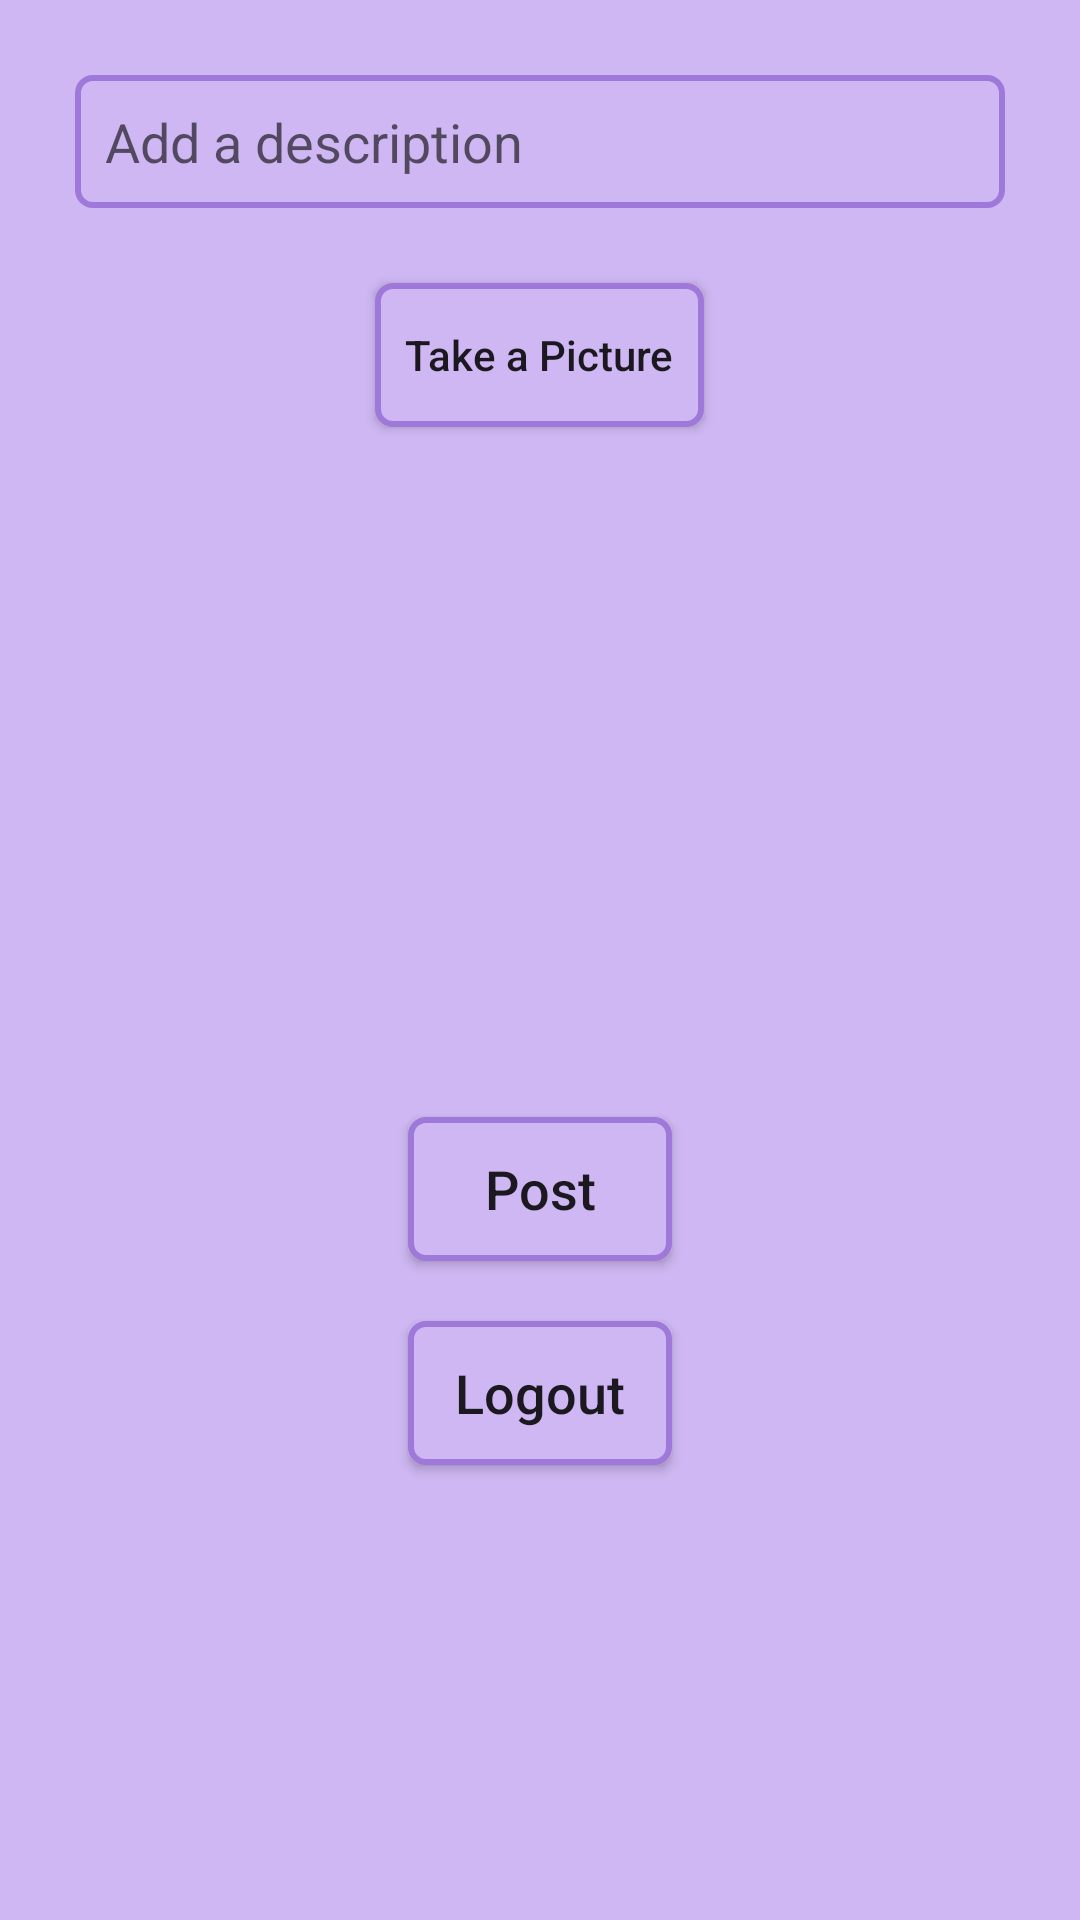

Layout XML and referenced resources for this Android screen:
<!-- AndroidManifest.xml: application theme AppTheme -->
<!-- res/layout/activity_main.xml -->
<?xml version="1.0" encoding="utf-8"?>
<LinearLayout xmlns:android="http://schemas.android.com/apk/res/android"
    xmlns:app="http://schemas.android.com/apk/res-auto"
    xmlns:tools="http://schemas.android.com/tools"
    android:layout_width="match_parent"
    android:layout_height="match_parent"
    android:gravity="center_horizontal"
    android:background="@color/light_purple"
    android:orientation="vertical"
    tools:context=".MainActivity">

    <EditText
        android:id="@+id/etDescription"
        android:layout_width="match_parent"
        android:layout_height="wrap_content"
        android:layout_margin="25dp"
        android:background="@drawable/button_round2"
        android:ems="10"
        android:hint="Add a description "
        android:inputType="textPersonName"
        android:padding="10dp" />

    <Button
        android:id="@+id/takePicture_button"
        android:layout_width="wrap_content"
        android:layout_height="wrap_content"
        android:background="@drawable/button_round2"
        android:padding="10dp"
        android:text="Take a Picture"
        android:textAllCaps="false" />

    <ImageView
        android:id="@+id/image_preview"
        android:layout_width="200dp"
        android:layout_height="200dp"
        android:layout_margin="10dp"
        tools:srcCompat="@tools:sample/backgrounds/scenic" />

    <Button
        android:id="@+id/post_button"
        android:layout_width="wrap_content"
        android:layout_height="wrap_content"
        android:layout_margin="10dp"
        android:background="@drawable/button_round2"
        android:text="Post"
        android:textAllCaps="false"
        android:textSize="18sp" />

    <Button
        android:id="@+id/logout_button"
        android:layout_width="wrap_content"
        android:layout_height="wrap_content"
        android:layout_margin="10dp"
        android:background="@drawable/button_round2"
        android:text="Logout"
        android:textAllCaps="false"
        android:textSize="18sp" />
</LinearLayout>
<!-- resources referenced by this layout -->
<resources>
  <color name="light_purple">#ceb7f2</color>
  <!-- drawable button_round2 (drawable) -->
  <?xml version="1.0" encoding="utf-8"?>
  <selector xmlns:android="http://schemas.android.com/apk/res/android">
      <item android:state_pressed="false">
          <shape android:shape="rectangle">
              <corners android:radius="5dp" />
              <solid android:color="@color/light_purple" />
              <stroke
                  android:width="2dp"
                  android:color="@color/purple" />
              <padding
                  android:bottom="4dp"
                  android:left="4dp"
                  android:right="4dp"
                  android:top="4dp" />
          </shape>
      </item>
  
  </selector>
  <style name="AppTheme" parent="AppBaseTheme">
          
          <item name="colorPrimary">@color/light_blue</item>
  
      </style>
  <color name="purple">#9e79d9</color>
  <style name="AppBaseTheme" parent="Theme.AppCompat.Light">
          
          <item name="colorPrimary">@color/colorPrimary</item>
          <item name="colorPrimaryDark">@color/colorPrimaryDark</item>
          <item name="colorAccent">@color/colorAccent</item>
      </style>
  <color name="light_blue">#8eb5f0</color>
  <color name="colorPrimary">#008577</color>
  <color name="colorPrimaryDark">#00574B</color>
  <color name="colorAccent">#D81B60</color>
</resources>
